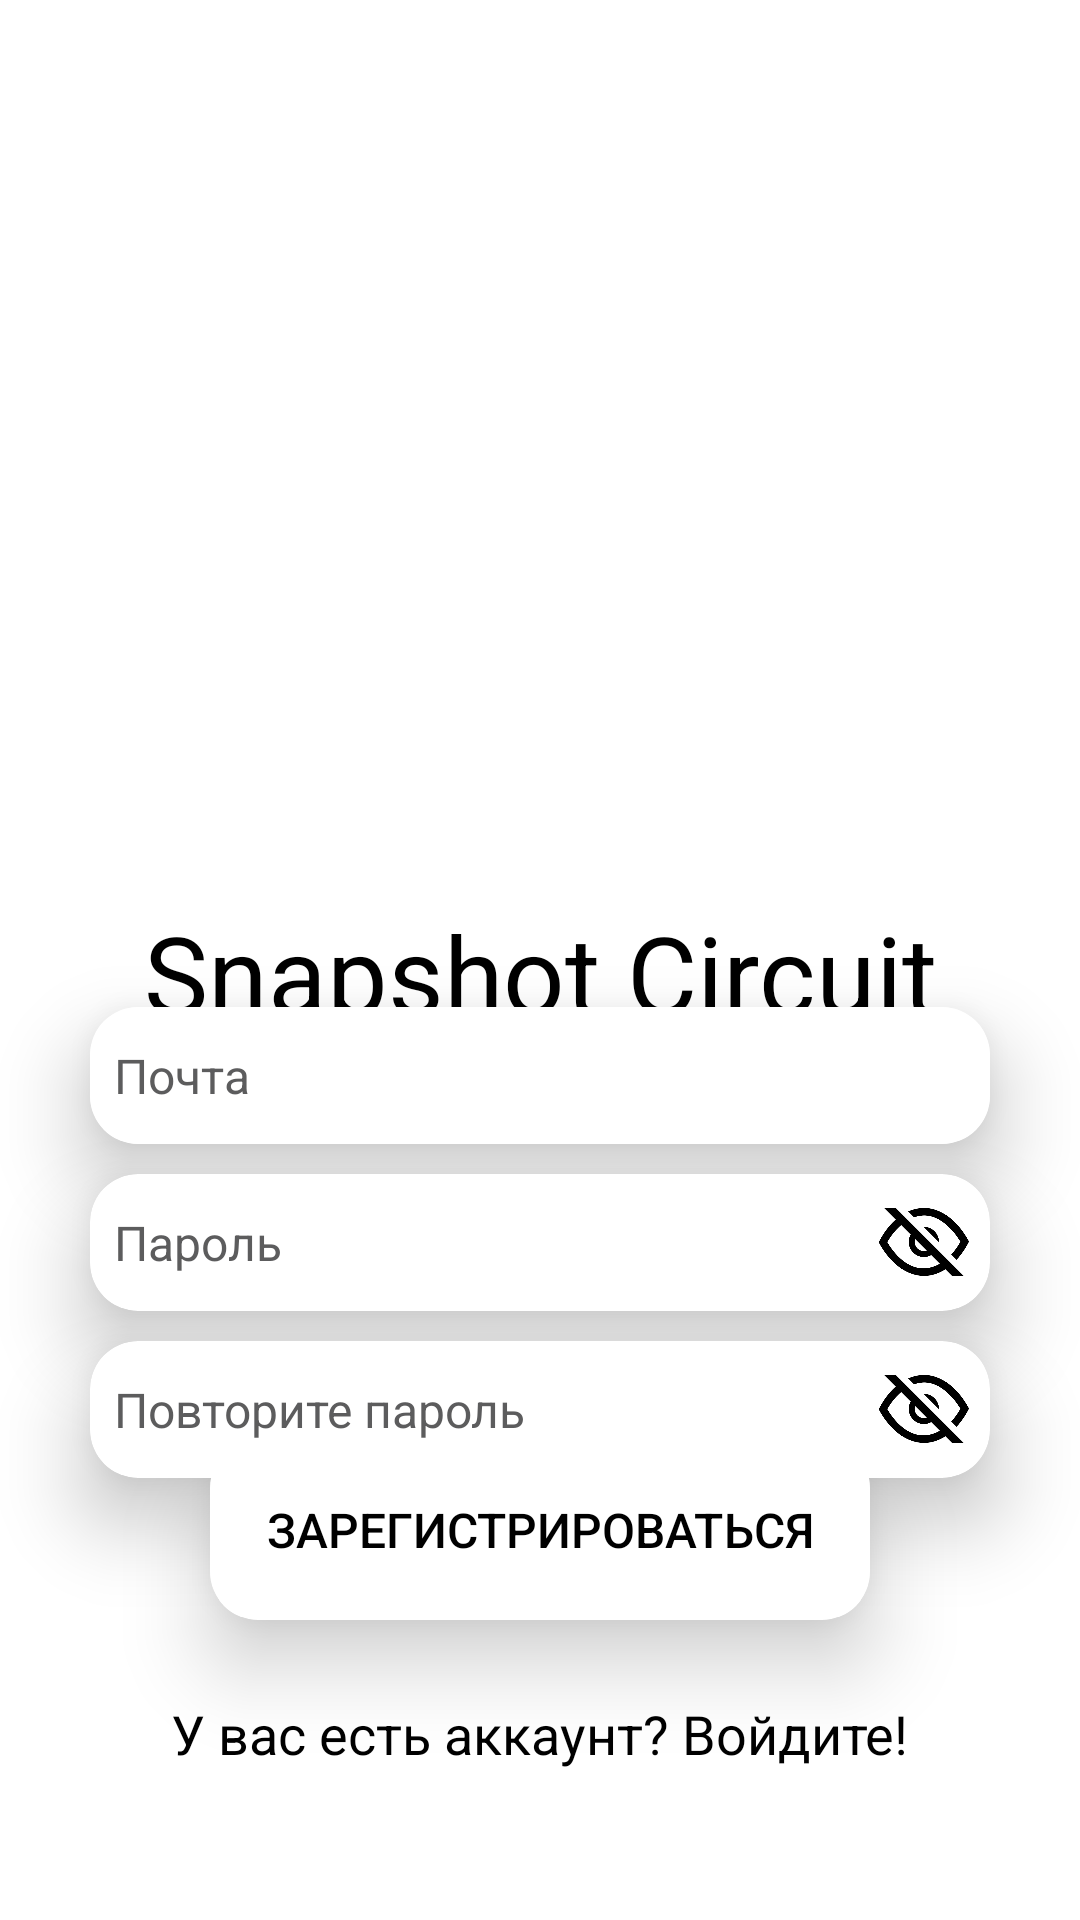

Reconstruct the res/layout file that produces this screen, plus the resources it refers to.
<!-- AndroidManifest.xml: fallback theme Theme.MaterialComponents.DayNight.NoActionBar -->
<!-- res/layout/registration.xml -->
<?xml version="1.0" encoding="utf-8"?>
<androidx.constraintlayout.widget.ConstraintLayout xmlns:android="http://schemas.android.com/apk/res/android"
    xmlns:app="http://schemas.android.com/apk/res-auto"
    xmlns:tools="http://schemas.android.com/tools"
    android:layout_width="match_parent"
    android:layout_height="match_parent"
    android:background="@color/white">

    <androidx.cardview.widget.CardView
        android:id="@+id/cardView"
        android:layout_width="wrap_content"
        android:layout_height="wrap_content"
        android:layout_marginBottom="100dp"
        app:cardBackgroundColor="#FFFFFF"
        app:cardCornerRadius="16dp"
        app:cardElevation="16dp"
        app:layout_constraintBottom_toBottomOf="parent"
        app:layout_constraintEnd_toEndOf="parent"
        app:layout_constraintStart_toStartOf="parent">

        <Button
            android:id="@+id/sign_in_button"
            android:layout_width="220dp"
            android:layout_height="60dp"
            android:background="@color/white"
            android:text="Зарегистрироваться"
            android:textAlignment="center"
            android:textColor="@color/black"
            android:textSize="16sp" />

    </androidx.cardview.widget.CardView>

    <LinearLayout
        android:id="@+id/linearLayout4"
        android:layout_width="wrap_content"
        android:layout_height="wrap_content"
        android:layout_marginTop="50dp"
        android:gravity="center_horizontal"
        android:orientation="vertical"
        app:layout_constraintEnd_toEndOf="parent"
        app:layout_constraintStart_toStartOf="parent"
        app:layout_constraintTop_toTopOf="parent">

        <ImageView
            android:id="@+id/imageView2"
            android:layout_width="250dp"
            android:layout_height="250dp"
            app:srcCompat="@drawable/logo"
            android:scaleType="fitCenter" />

        <TextView
            android:id="@+id/textView"
            android:layout_width="wrap_content"
            android:layout_height="wrap_content"
            android:text="Snapshot Circuit"
            android:textColor="@color/black"
            android:textDirection="firstStrongRtl"
            android:textSize="36sp" />
    </LinearLayout>

    <TextView
        android:id="@+id/reg_textView"
        android:layout_width="wrap_content"
        android:layout_height="wrap_content"
        android:layout_marginBottom="50dp"
        android:text="У вас есть аккаунт? Войдите!"
        android:textColor="@android:color/black"
        android:textSize="18sp"
        app:layout_constraintBottom_toBottomOf="parent"
        app:layout_constraintEnd_toEndOf="parent"
        app:layout_constraintStart_toStartOf="parent" />

    <androidx.cardview.widget.CardView
        android:layout_width="wrap_content"
        android:layout_height="wrap_content"
        app:cardBackgroundColor="#FFFFFF"
        app:cardCornerRadius="16dp"
        app:cardElevation="16dp"
        app:layout_constraintBottom_toTopOf="@+id/cardView2"
        app:layout_constraintEnd_toEndOf="parent"
        app:layout_constraintStart_toStartOf="parent"
        android:layout_marginBottom="10dp" >

        <EditText
            android:id="@+id/email"
            android:layout_width="300dp"
            android:layout_height="wrap_content"
            android:background="@color/white"
            android:ems="10"
            android:hint="Почта"
            android:inputType="textEmailAddress"
            android:paddingHorizontal="8dp"
            android:paddingVertical="12dp"
            android:textColor="@color/black"
            android:textColorHint="@color/gray"
            android:textSize="16sp" />

    </androidx.cardview.widget.CardView>

    <androidx.cardview.widget.CardView
        android:id="@+id/cardView2"
        android:layout_width="wrap_content"
        android:layout_height="wrap_content"
        app:cardBackgroundColor="#FFFFFF"
        app:cardCornerRadius="16dp"
        app:cardElevation="16dp"
        app:layout_constraintBottom_toTopOf="@+id/cardView"
        app:layout_constraintEnd_toEndOf="parent"
        app:layout_constraintStart_toStartOf="parent"
        app:layout_constraintTop_toBottomOf="@+id/linearLayout4">

        <LinearLayout
            android:layout_width="300dp"
            android:layout_height="wrap_content"
            android:orientation="horizontal">

            <EditText
                android:id="@+id/password"
                android:layout_width="263dp"
                android:layout_height="wrap_content"
                android:background="@null"
                android:ems="10"
                android:hint="Пароль"
                android:inputType="textPassword"
                android:paddingHorizontal="8dp"
                android:paddingVertical="12dp"
                android:textColor="@color/black"
                android:textColorHint="@color/gray"
                android:textSize="16sp" />

            <ImageView
                android:id="@+id/visibility"
                android:layout_width="30dp"
                android:layout_height="30dp"
                android:layout_gravity="center_vertical"
                android:layout_marginRight="7dp"
                android:clickable="true"
                android:src="@drawable/close" />

        </LinearLayout>


    </androidx.cardview.widget.CardView>

    <androidx.cardview.widget.CardView
        android:id="@+id/cardView3"
        android:layout_width="wrap_content"
        android:layout_height="wrap_content"
        app:cardBackgroundColor="#FFFFFF"
        app:cardCornerRadius="16dp"
        app:cardElevation="16dp"
        app:layout_constraintEnd_toEndOf="parent"
        app:layout_constraintStart_toStartOf="parent"
        android:layout_marginTop="10dp"
        app:layout_constraintTop_toBottomOf="@+id/cardView2">

        <LinearLayout
            android:layout_width="300dp"
            android:layout_height="wrap_content"
            android:orientation="horizontal">

            <EditText
                android:id="@+id/copy_password"
                android:layout_width="263dp"
                android:layout_height="wrap_content"
                android:background="@null"
                android:ems="10"
                android:hint="Повторите пароль"
                android:inputType="textPassword"
                android:paddingHorizontal="8dp"
                android:paddingVertical="12dp"
                android:textColor="@color/black"
                android:textColorHint="@color/gray"
                android:textSize="16sp" />

            <ImageView
                android:id="@+id/copy_visibility"
                android:layout_width="30dp"
                android:layout_height="30dp"
                android:layout_gravity="center_vertical"
                android:layout_marginRight="7dp"
                android:clickable="true"
                android:src="@drawable/close" />

        </LinearLayout>


    </androidx.cardview.widget.CardView>


</androidx.constraintlayout.widget.ConstraintLayout>
<!-- resources referenced by this layout -->
<resources>
  <color name="black">#FF000000</color>
  <color name="gray">#5C5C5D</color>
  <color name="white">#FFFFFFFF</color>
  <!-- drawable close: png bitmap (drawable, 9467 bytes) -->
</resources>
